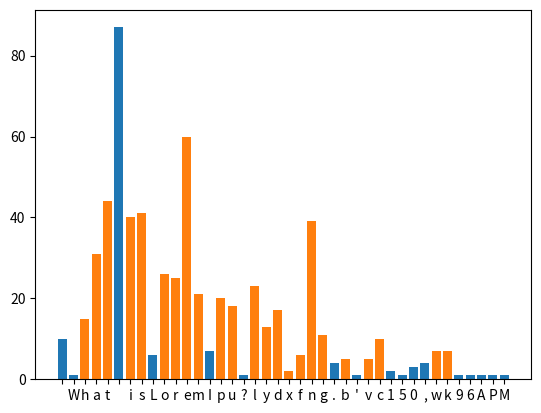

This figure's Python source:
# -*- coding: utf-8 -*-
"""
Created on Sat Mar 28 14:04:34 2020

[redacted]
"""

#Dictionaries, Zip Command, Matplotlib

lorem_ipsum="""
What is Lorem Ipsum?
Lorem Ipsum is simply dummy text of the printing and typesetting industry.
Lorem Ipsum has been the industry's standard dummy text ever since the 1500s,
when an unknown printer took a galley of type and scrambled it to make a and
type specimen book. It has survived not only five centuries, but also the leap
into electronic typesetting, remaining essentially unchanged. It was popularised
in the 1960s with the release of Letraset sheets containing Lorem Ipsum passages,
and more recently with desktop publishing software like Aldus PageMaker including
versions of Lorem Ipsum.
"""

letter_counts = dict()
for i in lorem_ipsum:
  letter_counts[i] = letter_counts.get(i, 0) + 1
  
  


import matplotlib.pyplot as plt

x,y= zip(*letter_counts.items())

"""
 If we want to extract the zip, we have to use the same zip()function. 
 But we have to add an asterisk(*) in front of that list you get 
 from the zipped variable.

"""

plt.bar(x,y)
plt.show()
  


letter_counts_isalpha={}


for i in lorem_ipsum:
    if i.isalpha():
        letter_counts_isalpha[i.lower()] = letter_counts_isalpha.get(i.lower(), 0) + 1
        

print(letter_counts_isalpha)

x,y= zip(*letter_counts_isalpha.items())

plt.bar(x,y)
plt.show()








